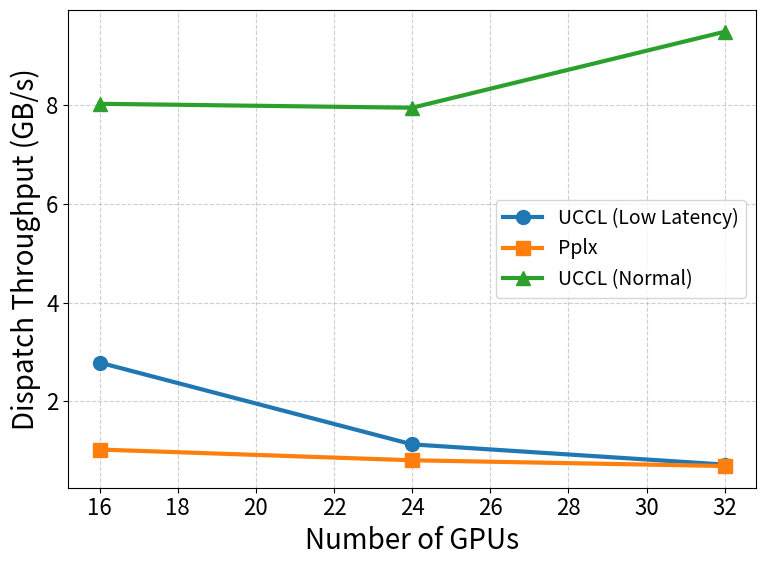
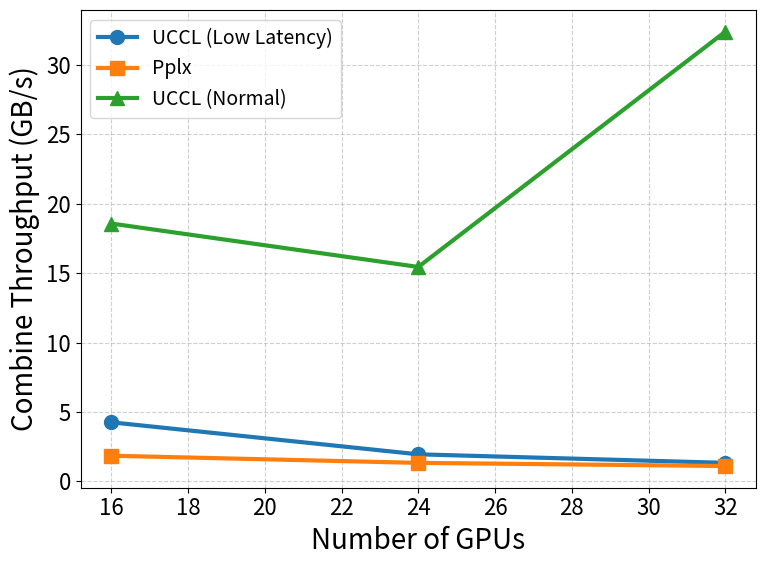
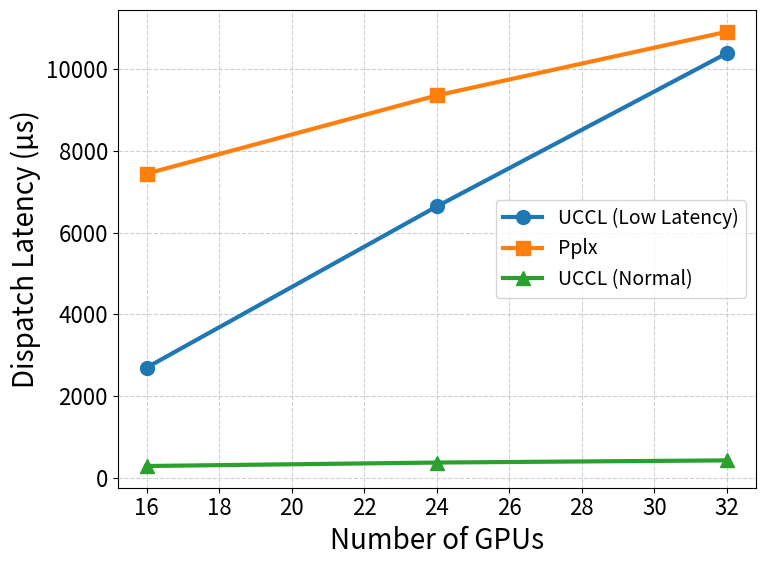
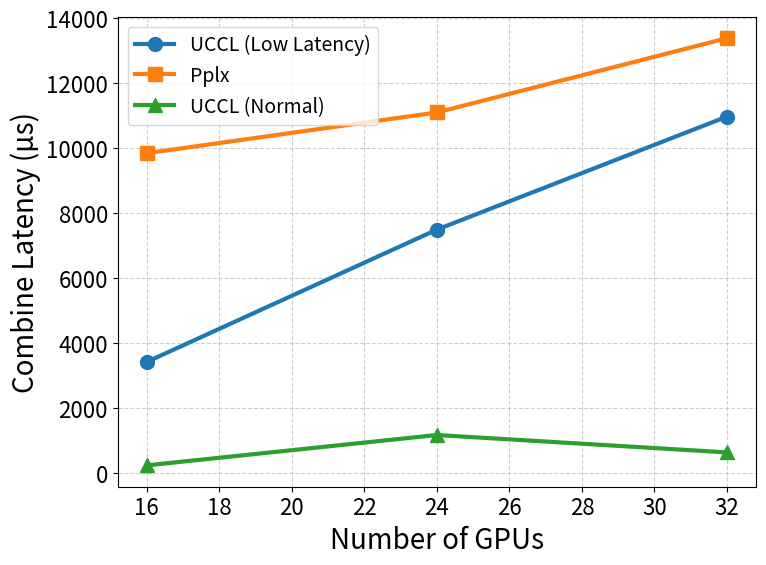

The script that saved these images, in order:
import matplotlib.pyplot as plt
import numpy as np

# ---------------------------
# Data (Throughput in GB/s)
# ---------------------------
gpus = [16, 24, 32]  # EP=16, 24, 32 corresponds to 2, 3, 4 nodes/GPUs

# Sparse mode (UCCL (Low Latency), Pplx)
uccl_dispatch = [2.788, 1.131, 0.7224]
uccl_combine = [4.249, 1.941, 1.325]
pplx_dispatch = [1.027, 0.809, 0.693]
pplx_combine = [1.840, 1.324, 1.098]

# Normal mode (top = RDMA, bottom = NVLink)
# normal_mode_dispatch_rdma = np.array([13.01, 14.19, 15.67])
# normal_mode_dispatch_nvl = np.array([42.19, 35.18, 33.45])
normal_mode_dispatch_rdma = np.array([8.03,  7.95, 9.49])
normal_mode_dispatch_nvl = np.array([25.09, 18.71, 18.73])

normal_mode_combine_rdma = np.array([4.38, 4.44, 10.34])
normal_mode_combine_nvl = np.array([14.20, 11.01, 22.07])

# Aggregate: RDMA + NVLink throughput
normal_mode_dispatch = np.minimum(normal_mode_dispatch_rdma, normal_mode_dispatch_nvl)
normal_mode_combine = normal_mode_combine_rdma + normal_mode_combine_nvl

# ---------------------------
# Data (Latency in µs)
# ---------------------------
uccl_dispatch_lat = [2694, 6643, 10399]
uccl_combine_lat = [3421, 7491, 10968]
pplx_dispatch_lat = [7446, 9363, 10924]
pplx_combine_lat = [9841, 11095, 13380]

# Normal mode latencies (averaged across RDMA/NVLink)
# normal_mode_dispatch_lat_rdma = np.array([282.04, 366.80, 419.98])
# normal_mode_combine_lat_rdma = np.array([238.02, 1172.00, 636.69])

normal_mode_dispatch_lat = np.array([282.04, 366.80, 419.98])
normal_mode_combine_lat = np.array([238.02, 1172.00, 636.69])

# ---------------------------
# Plot settings
# ---------------------------
plt.rcParams.update(
    {
        "font.size": 18,
        "axes.labelsize": 20,
        "xtick.labelsize": 16,
        "ytick.labelsize": 16,
        "legend.fontsize": 14,
        "lines.linewidth": 3,
        "lines.markersize": 10,
    }
)

# ---------------------------
# Plot Dispatch Throughput
# ---------------------------
plt.figure(figsize=(8, 6))
plt.plot(gpus, uccl_dispatch, marker="o", label="UCCL (Low Latency)")
plt.plot(gpus, pplx_dispatch, marker="s", label="Pplx")
plt.plot(gpus, normal_mode_dispatch, marker="^", label="UCCL (Normal)")
plt.xlabel("Number of GPUs")
plt.ylabel("Dispatch Throughput (GB/s)")
plt.grid(True, linestyle="--", alpha=0.6)
plt.legend()
plt.tight_layout()
plt.savefig("throughput_dispatch_vs_gpus.png", dpi=300)
plt.show()

# ---------------------------
# Plot Combine Throughput
# ---------------------------
plt.figure(figsize=(8, 6))
plt.plot(gpus, uccl_combine, marker="o", label="UCCL (Low Latency)")
plt.plot(gpus, pplx_combine, marker="s", label="Pplx")
plt.plot(gpus, normal_mode_combine, marker="^", label="UCCL (Normal)")
plt.xlabel("Number of GPUs")
plt.ylabel("Combine Throughput (GB/s)")
plt.grid(True, linestyle="--", alpha=0.6)
plt.legend()
plt.tight_layout()
plt.savefig("throughput_combine_vs_gpus.png", dpi=300)
plt.show()

# ---------------------------
# Plot Dispatch Latency
# ---------------------------
plt.figure(figsize=(8, 6))
plt.plot(gpus, uccl_dispatch_lat, marker="o", label="UCCL (Low Latency)")
plt.plot(gpus, pplx_dispatch_lat, marker="s", label="Pplx")
plt.plot(gpus, normal_mode_dispatch_lat, marker="^", label="UCCL (Normal)")
plt.xlabel("Number of GPUs")
plt.ylabel("Dispatch Latency (µs)")
plt.grid(True, linestyle="--", alpha=0.6)
plt.legend()
plt.tight_layout()
plt.savefig("latency_dispatch_vs_gpus.png", dpi=300)
plt.show()

# ---------------------------
# Plot Combine Latency
# ---------------------------
plt.figure(figsize=(8, 6))
plt.plot(gpus, uccl_combine_lat, marker="o", label="UCCL (Low Latency)")
plt.plot(gpus, pplx_combine_lat, marker="s", label="Pplx")
plt.plot(gpus, normal_mode_combine_lat, marker="^", label="UCCL (Normal)")
plt.xlabel("Number of GPUs")
plt.ylabel("Combine Latency (µs)")
plt.grid(True, linestyle="--", alpha=0.6)
plt.legend()
plt.tight_layout()
plt.savefig("latency_combine_vs_gpus.png", dpi=300)
plt.show()
